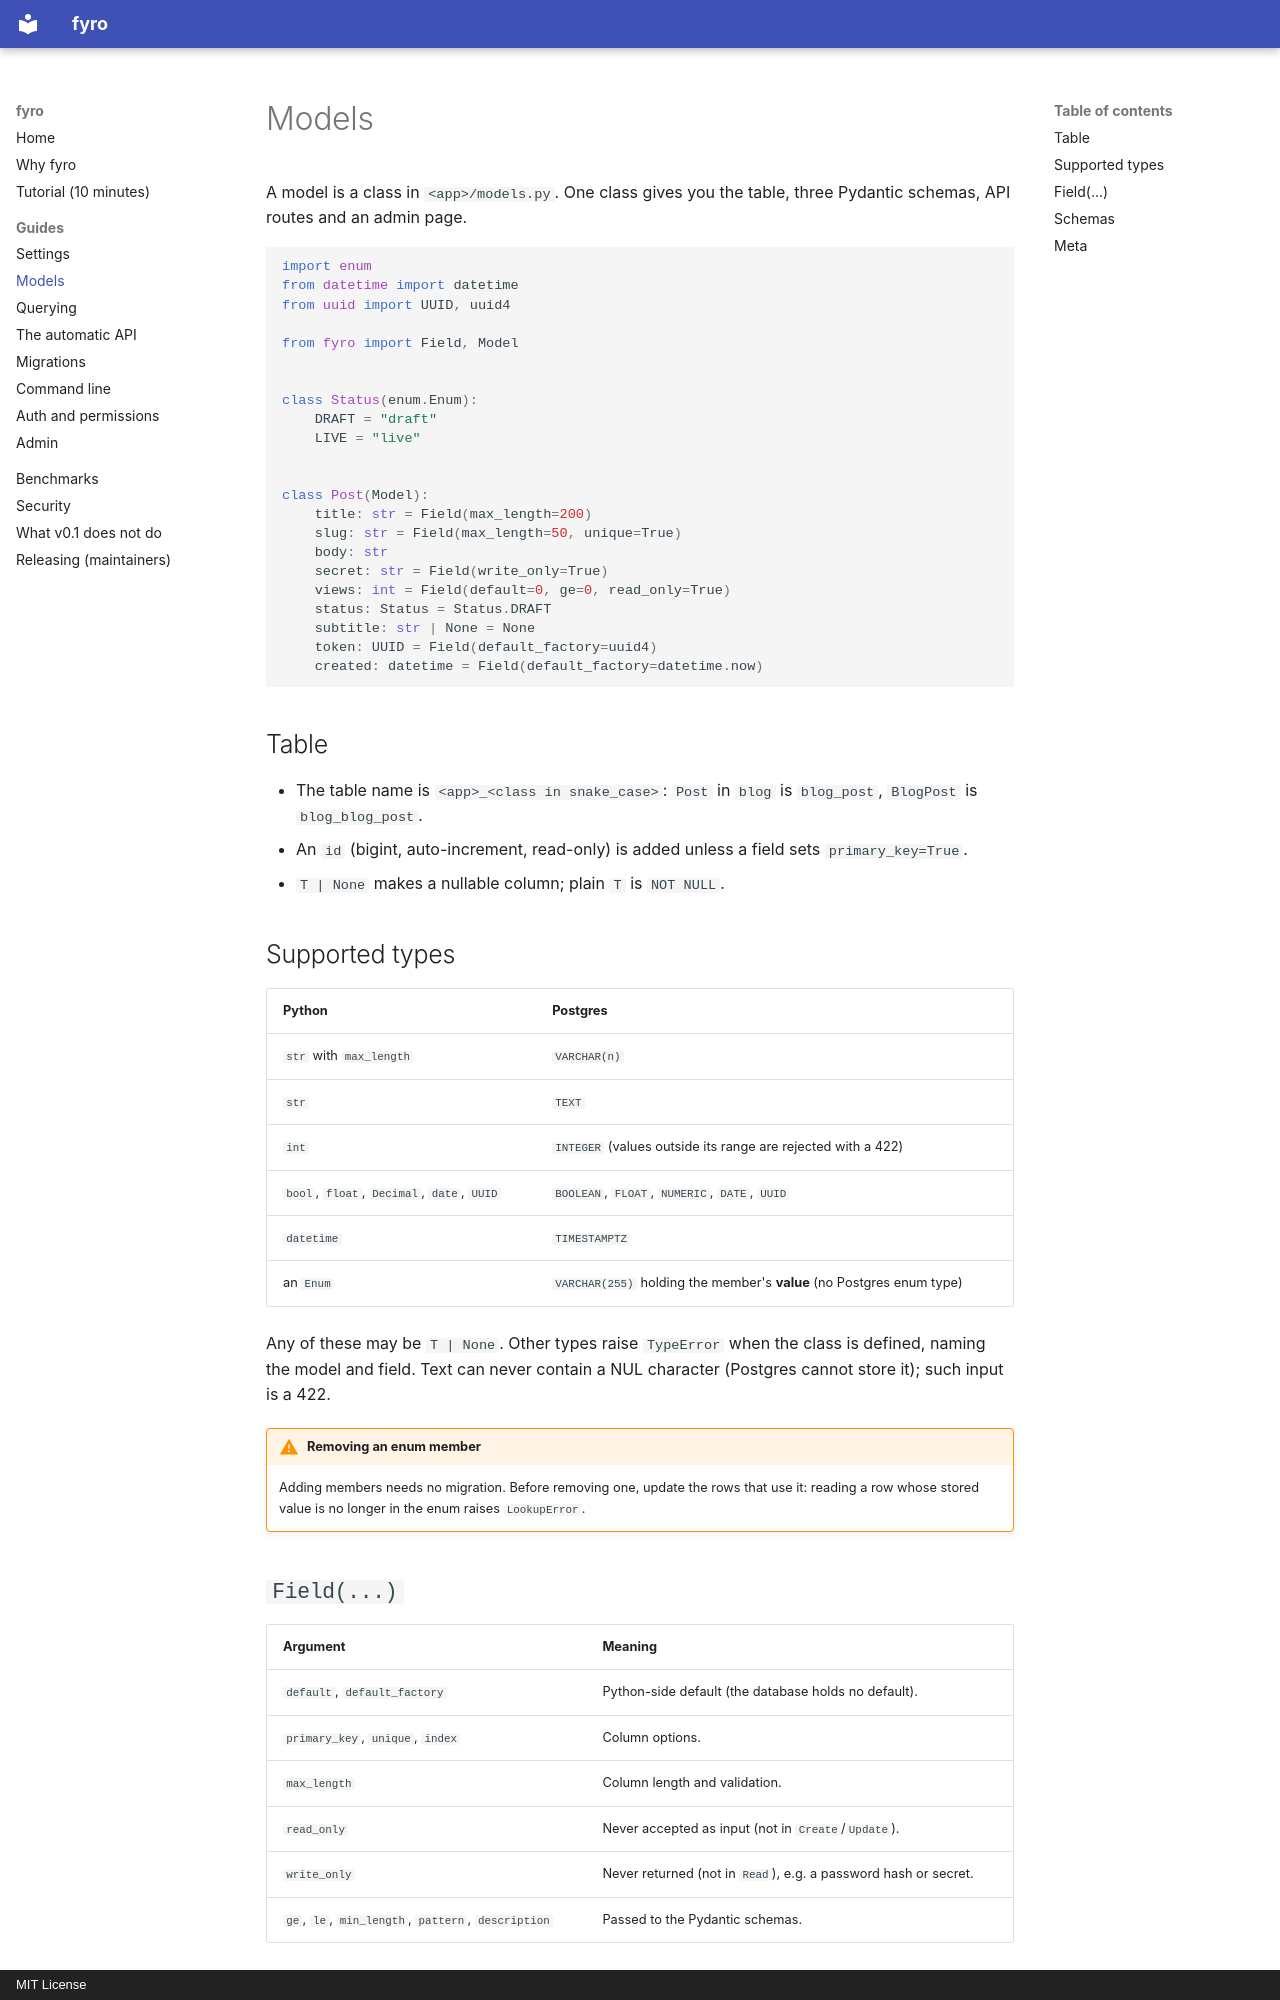

repository: Carnage725/fyro · page: guides/models/index.html · generator: mkdocs · copyright: MIT License

# Models

A model is a class in `<app>/models.py`. One class gives you the table, three Pydantic schemas, API routes and an admin page.

```python
import enum
from datetime import datetime
from uuid import UUID, uuid4

from fyro import Field, Model


class Status(enum.Enum):
    DRAFT = "draft"
    LIVE = "live"


class Post(Model):
    title: str = Field(max_length=200)
    slug: str = Field(max_length=50, unique=True)
    body: str
    secret: str = Field(write_only=True)
    views: int = Field(default=0, ge=0, read_only=True)
    status: Status = Status.DRAFT
    subtitle: str | None = None
    token: UUID = Field(default_factory=uuid4)
    created: datetime = Field(default_factory=datetime.now)
```

## Table

- The table name is `<app>_<class in snake_case>`: `Post` in `blog` is `blog_post`, `BlogPost` is `blog_blog_post`.
- An `id` (bigint, auto-increment, read-only) is added unless a field sets `primary_key=True`.
- `T | None` makes a nullable column; plain `T` is `NOT NULL`.

## Supported types

| Python | Postgres |
|---|---|
| `str` with `max_length` | `VARCHAR(n)` |
| `str` | `TEXT` |
| `int` | `INTEGER` (values outside its range are rejected with a 422) |
| `bool`, `float`, `Decimal`, `date`, `UUID` | `BOOLEAN`, `FLOAT`, `NUMERIC`, `DATE`, `UUID` |
| `datetime` | `TIMESTAMPTZ` |
| an `Enum` | `VARCHAR(255)` holding the member's **value** (no Postgres enum type) |

Any of these may be `T | None`. Other types raise `TypeError` when the class is defined, naming the model and field. Text can never contain a NUL character (Postgres cannot store it); such input is a 422.

!!! warning "Removing an enum member"
    Adding members needs no migration. Before removing one, update the rows that use it: reading a row whose stored value is no longer in the enum raises `LookupError`.

## `Field(...)`

| Argument | Meaning |
|---|---|
| `default`, `default_factory` | Python-side default (the database holds no default). |
| `primary_key`, `unique`, `index` | Column options. |
| `max_length` | Column length and validation. |
| `read_only` | Never accepted as input (not in `Create`/`Update`). |
| `write_only` | Never returned (not in `Read`), e.g. a password hash or secret. |
| `ge`, `le`, `min_length`, `pattern`, `description` | Passed to the Pydantic schemas. |

A field cannot be both `read_only` and `write_only`.
